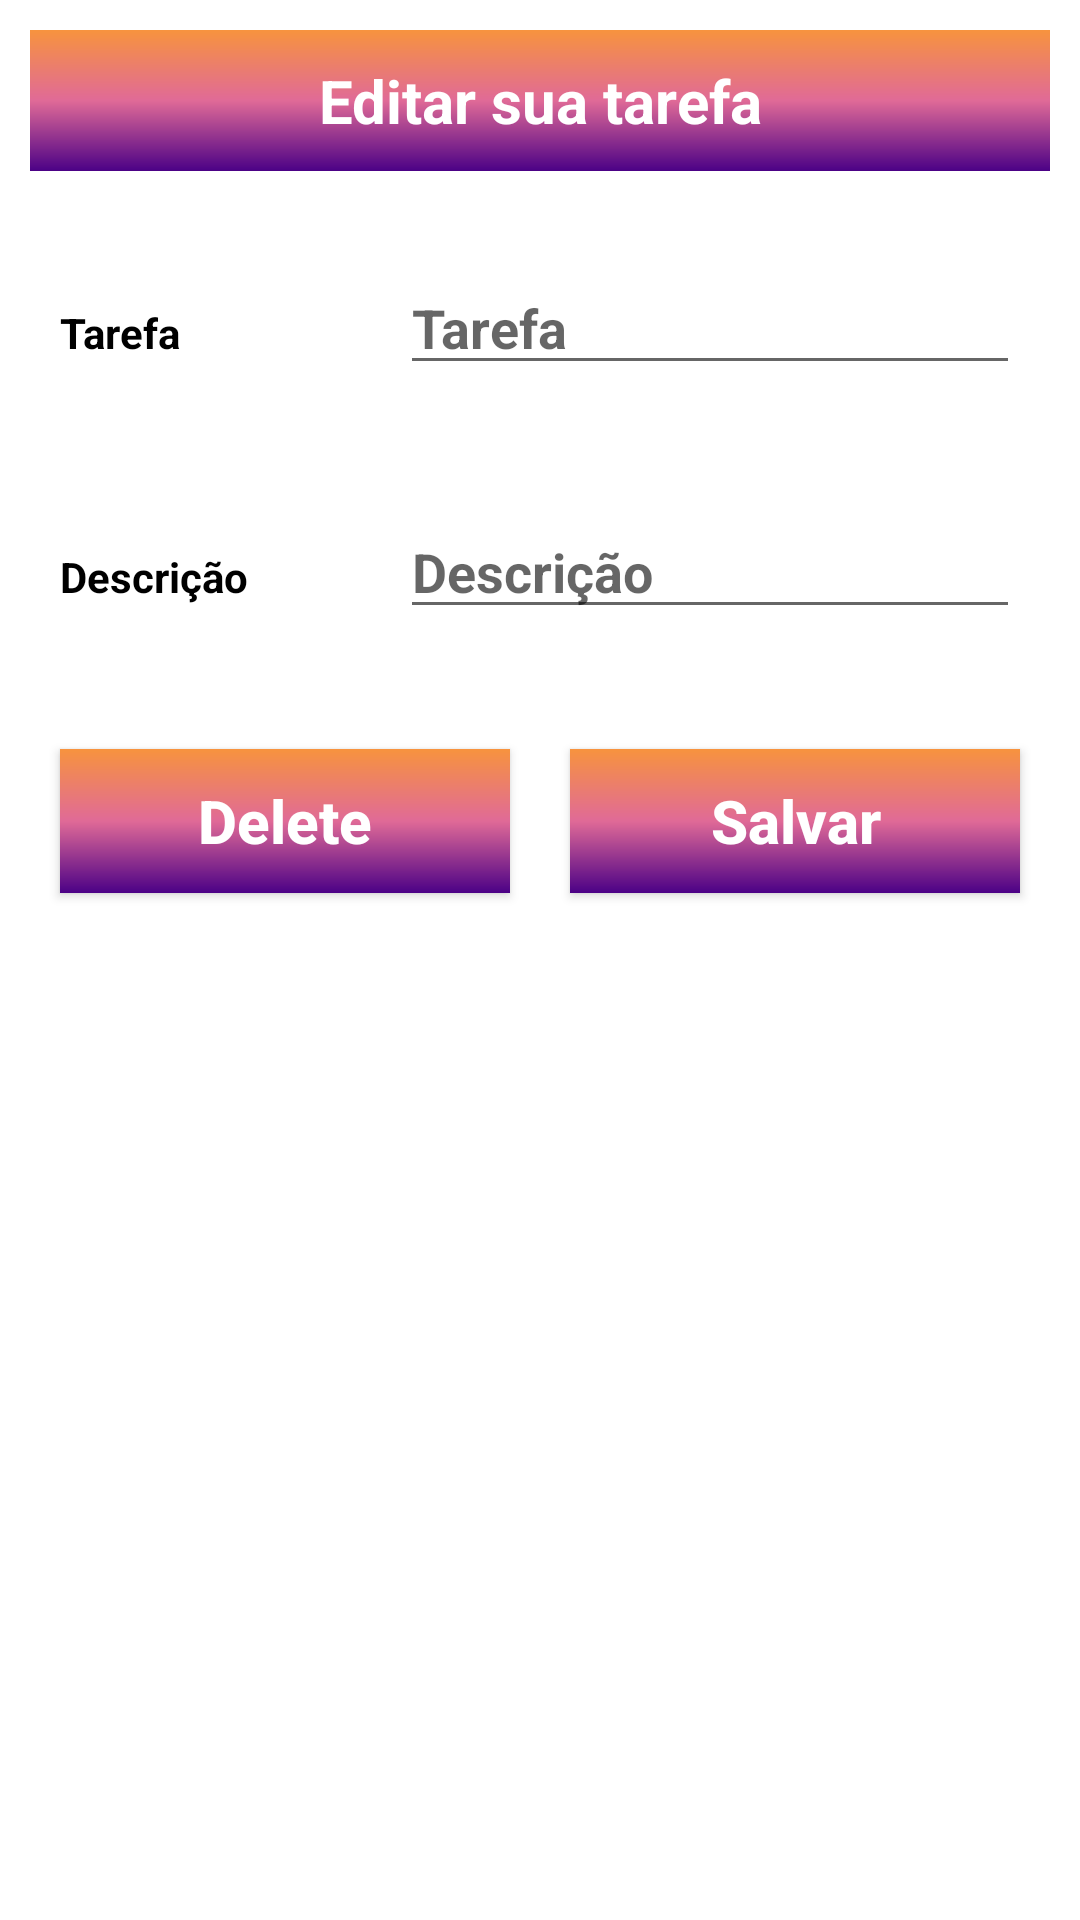

Produce the Android XML layout that renders to this screen, including the resource entries it uses.
<!-- AndroidManifest.xml: application theme Theme.MyMusic -->
<!-- res/layout/editar_data.xml -->
<?xml version="1.0" encoding="utf-8"?>
<LinearLayout xmlns:android="http://schemas.android.com/apk/res/android"
    android:layout_width="match_parent"
    android:layout_height="match_parent"
    android:orientation="vertical">

    <TextView
        android:layout_width="match_parent"
        android:layout_height="wrap_content"
        android:layout_margin="10dp"
        android:text="Editar sua tarefa"
        android:gravity="center"
        android:background="@drawable/background"
        android:textColor="@color/white"
        android:textSize="20sp"
        android:textStyle="bold"
        android:padding="10dp"/>

    <LinearLayout
        android:layout_width="match_parent"
        android:layout_height="wrap_content"
        android:layout_margin="10dp"
        android:orientation="horizontal">

        <RelativeLayout
            android:layout_width="0dp"
            android:layout_height="wrap_content"
            android:layout_weight="2">
            <TextView
                android:layout_width="match_parent"
                android:layout_height="wrap_content"
                android:text="Tarefa"
                android:textStyle="bold"
                android:textColor="@color/black"
                android:layout_margin="10dp"/>

        </RelativeLayout>

        <RelativeLayout
            android:layout_width="0dp"
            android:layout_height="wrap_content"
            android:layout_weight="4">

            <EditText
                android:id="@+id/mEditTextTarefa"
                android:layout_width="match_parent"
                android:layout_height="wrap_content"
                android:layout_marginStart="10dp"
                android:layout_marginTop="10dp"
                android:layout_marginEnd="10dp"
                android:layout_marginBottom="10dp"
                android:hint="Tarefa"
                android:textStyle="bold" />

        </RelativeLayout>=
    </LinearLayout>


    <LinearLayout
        android:layout_width="match_parent"
        android:layout_height="wrap_content"
        android:layout_margin="10dp"
        android:orientation="horizontal">

        <RelativeLayout
            android:layout_width="0dp"
            android:layout_height="wrap_content"
            android:layout_weight="2">
            <TextView
                android:layout_width="match_parent"
                android:layout_height="wrap_content"
                android:text="Descrição"
                android:textStyle="bold"
                android:textColor="@color/black"
                android:layout_margin="10dp"/>

        </RelativeLayout>

        <RelativeLayout
            android:layout_width="0dp"
            android:layout_height="wrap_content"
            android:layout_weight="4">

            <EditText
                android:id="@+id/mEditTextDescricao"
                android:layout_width="match_parent"
                android:layout_height="wrap_content"
                android:layout_marginStart="10dp"
                android:layout_marginTop="10dp"
                android:layout_marginEnd="10dp"
                android:layout_marginBottom="10dp"
                android:hint="Descrição"
                android:textStyle="bold" />

        </RelativeLayout>=
    </LinearLayout>

    <LinearLayout
        android:layout_width="match_parent"
        android:layout_height="wrap_content"
        android:layout_margin="10dp"
        android:orientation="horizontal">

        <RelativeLayout
            android:layout_width="0dp"
            android:layout_height="wrap_content"
            android:layout_weight="2">

            <androidx.appcompat.widget.AppCompatButton
                android:id="@+id/delete_btn"
                android:layout_width="match_parent"
                android:layout_height="wrap_content"
                android:layout_marginStart="10dp"
                android:layout_marginTop="10dp"
                android:layout_marginEnd="10dp"
                android:layout_marginBottom="10dp"
                android:background="@drawable/background"
                android:text="Delete"
                android:textAllCaps="false"
                android:textColor="@color/white"
                android:textSize="20sp"
                android:textStyle="bold" />
        </RelativeLayout>

        <RelativeLayout
            android:layout_width="0dp"
            android:layout_height="wrap_content"
            android:layout_weight="2">

            <androidx.appcompat.widget.AppCompatButton
                android:id="@+id/btn_salvar"
                android:layout_width="match_parent"
                android:layout_height="wrap_content"
                android:layout_marginStart="10dp"
                android:layout_marginTop="10dp"
                android:layout_marginEnd="10dp"
                android:layout_marginBottom="10dp"
                android:background="@drawable/background"
                android:text="Salvar"
                android:textAllCaps="false"
                android:textColor="@color/white"
                android:textSize="20sp"
                android:textStyle="bold" />
        </RelativeLayout>
    </LinearLayout>

</LinearLayout>
<!-- resources referenced by this layout -->
<resources>
  <color name="black">#FF000000</color>
  <color name="white">#FFFFFFFF</color>
  <!-- drawable background (drawable) -->
  <?xml version="1.0" encoding="utf-8"?>
  <shape xmlns:android="http://schemas.android.com/apk/res/android">
  
      <gradient
          android:startColor="@color/roxoEscuro"
          android:centerColor="@color/rosa"
          android:endColor="@color/Laranja"
          android:angle="90"
          />
  </shape>
  <style name="Theme.MyMusic" parent="Theme.MaterialComponents.DayNight.DarkActionBar">
          
          <item name="colorPrimary">@color/purple_500</item>
          <item name="colorPrimaryVariant">@color/black</item>
          <item name="colorOnPrimary">@color/white</item>
          
          <item name="colorSecondary">@color/teal_200</item>
          <item name="colorSecondaryVariant">@color/teal_700</item>
          <item name="colorOnSecondary">@color/black</item>
          
          <item name="android:statusBarColor" tools:targetApi="l">?attr/colorPrimaryVariant</item>
          
      </style>
  <color name="roxoEscuro">#4B0186</color>
  <color name="rosa">#E06A97</color>
  <color name="Laranja">#F7933E</color>
  <color name="purple_500">#FF6200EE</color>
  <color name="teal_200">#FF03DAC5</color>
  <color name="teal_700">#FF018786</color>
</resources>
